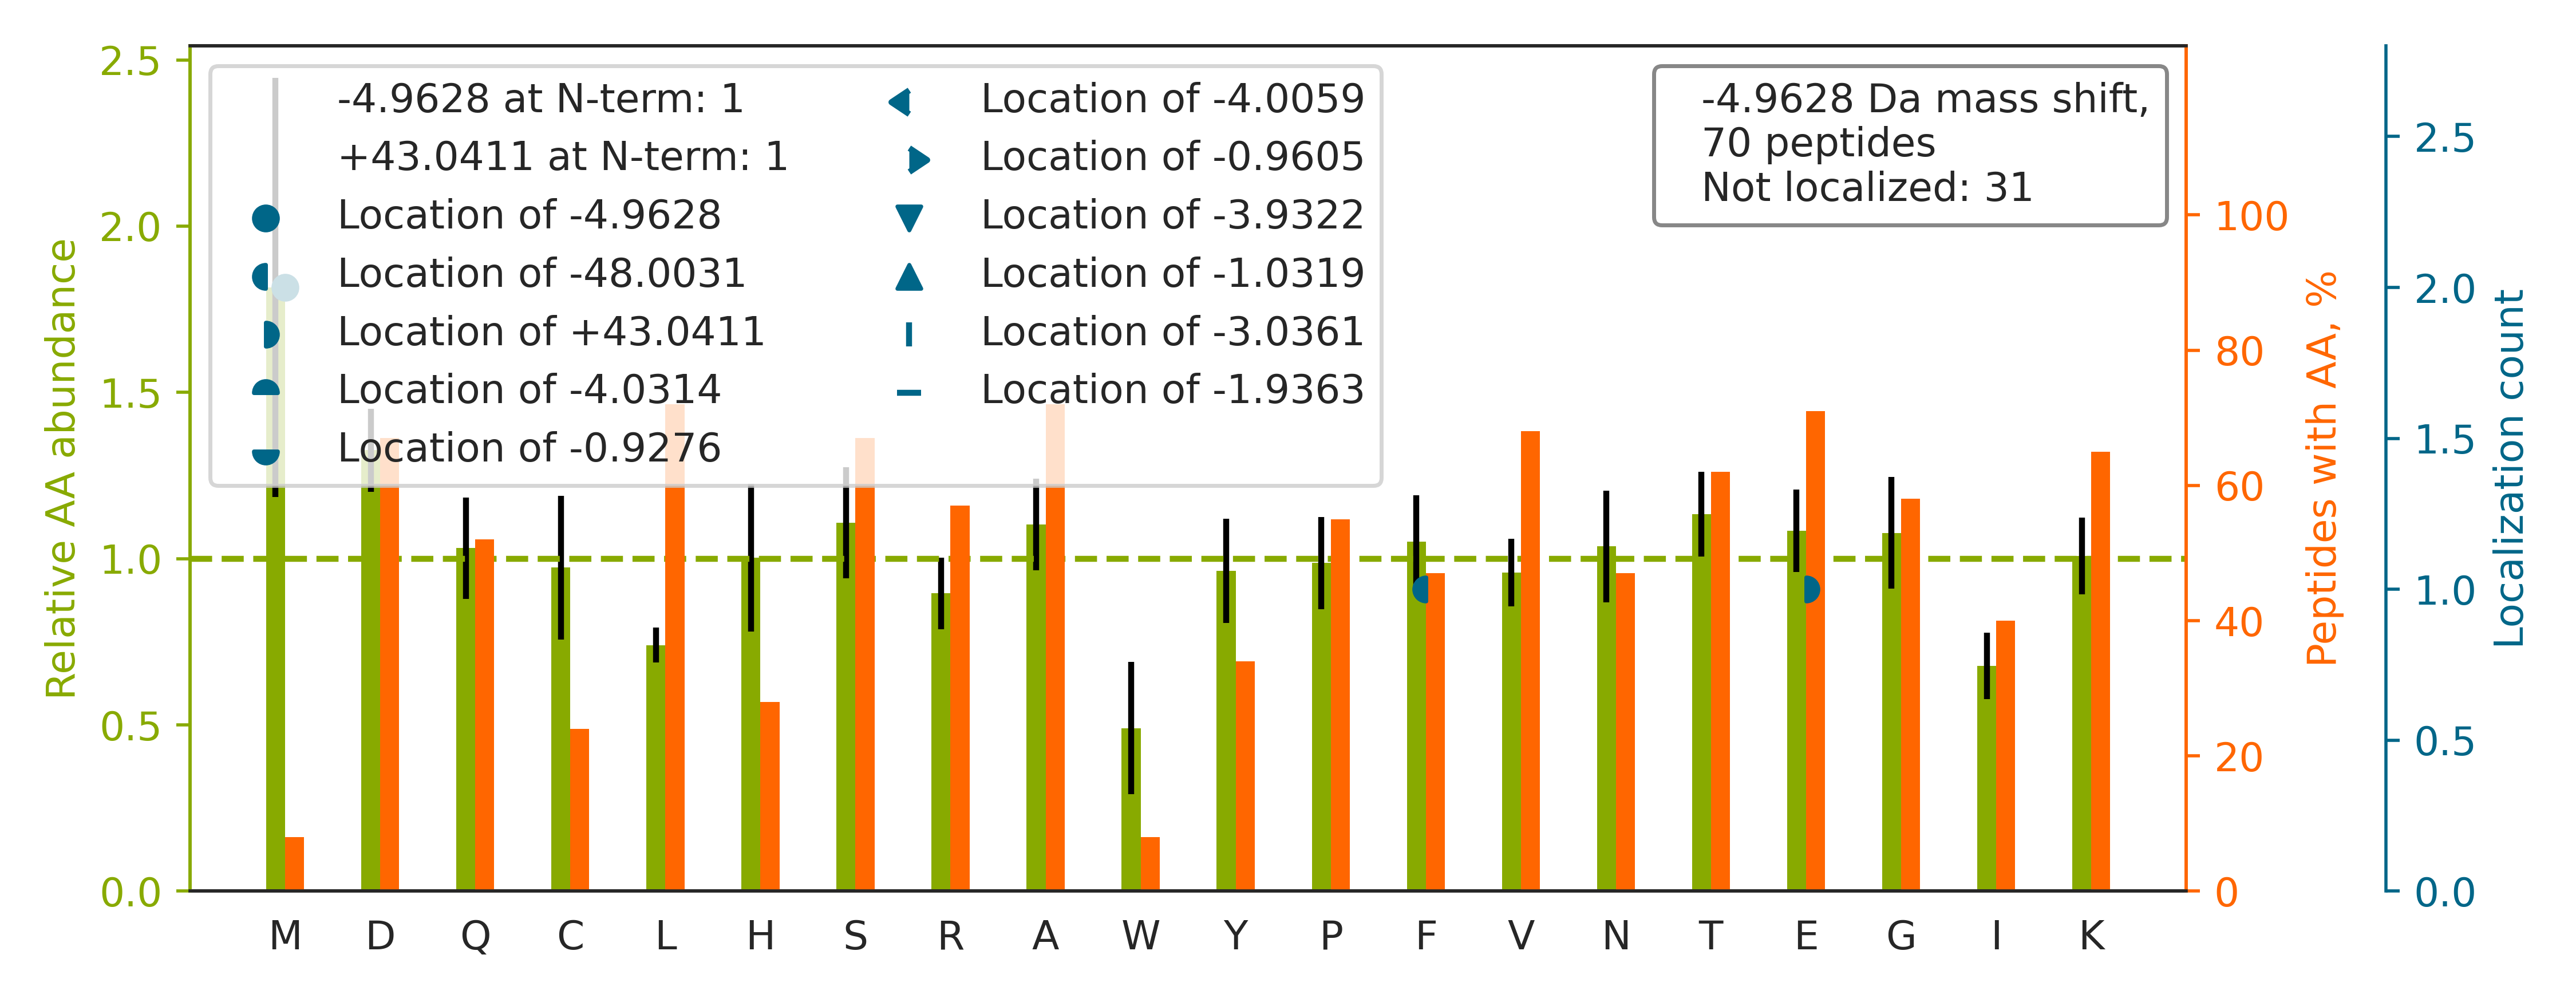

The table this chart was drawn from, first rows:
top isoform	localization score	spectrum
R.NQGGYGGSSSSSSYGSGR.R		54CPTAC_COprospective_W_VU_20160226_01CO…
R.ALDEYYDKHFTEFVPLR.T		45CPTAC_COprospective_W_VU_20151202_05CO…
K.APGQPELWNALLAACR.A		47CPTAC_COprospective_W_VU_20151209_21CO…
K.E[+43]F[-48]NAETFTFHADICTLSEKER.Q	0.5188	33CPTAC_COprospective_W_VU_20150818_11CO…
K.GYGYGQGAGTLSTDKGESLGIK.H		93CPTAC_COprospective_W_VU_20160729_11CO…
K.DYAGVFSDAGLTFTSSSGQQTAQR.A		98CPTAC_COprospective_W_VU_20160804_11CO…
K.ACYALENFVENLGPK.V		50CPTAC_COprospective_W_VU_20151222_05CO…
K.VDNALQSGNSQESVTEQDSKDSTYSLSSTLTLSK.A		73CPTAC_COprospective_W_VU_20160422_11CO…
R.LDQGSGASAEDAAVQEER.D		53CPTAC_COprospective_W_VU_20160226_11CO…
K.GHYTEGAELVDSVLDVVR.K		69CPTAC_COprospective_W_VU_20160407_22CO…
R.DPSASPGDAGEQAIR.Q		56CPTAC_COprospective_W_VU_20160303_01CO…
R.ALPAVQQNNLDEDLIRK.L		51CPTAC_COprospective_W_VU_20160215_16CO…
K.DCSNNPVSVFWK.T		49CPTAC_COprospective_W_VU_20151222_11CO…
R.LQSQVISELDACKECTQGVQR.E		90CPTAC_COprospective_W_VU_20160728_11CO…
K.TVIGDHGDELFSVFGAPFLK.E		72CPTAC_COprospective_W_VU_20160422_05CO…
K.GKTEQQTADQLLAR.A		55CPTAC_COprospective_W_VU_20160630_11CO…
K.IVLTNPVCTEVGEK.I		71CPTAC_COprospective_W_VU_20160414_14CO…
K.HTGCCGDNDPIDVCEIGSK.V		99CPTAC_COprospective_W_VU_20160801_11CO…
R.QDLTQSLIMIQPILYSYSFHGPPEPVLLDSSSILADR.…		28CPTAC_COprospective_W_VU_20150810_05CO…
R.IEWHLNAFSTKDEVIEAVR.N		77CPTAC_COprospective_W_VU_20160504_11CO…
R.RPTPQDSPIFLPVDDTSFR.W		90CPTAC_COprospective_W_VU_20160728_11CO…
K.TIASQHPNTR.I		88CPTAC_COprospective_W_VU_20160705_11CO…
R.DIISIAEDEDLR.V		71CPTAC_COprospective_W_VU_20160414_14CO…
R.SDKSPDLAPTPAPQSTPR.N		65CPTAC_COprospective_W_VU_20160322_05CO…
K.GCPAVLPIDHVYGTLGIVGATTTQR.Y		92CPTAC_COprospective_W_VU_20160728_11CO…
K.DTIQHQQGEAVWVSEGK.M		44CPTAC_COprospective_W_VU_20151202_20CO…
R.IAQETFDAAVR.E		89CPTAC_COprospective_W_VU_20160707_11CO…
K.QEYDESGPSIVHRK.C		58CPTAC_COprospective_W_VU_20160318_11CO…
K.FPEEEAPSTVLSQNLFTPK.Q		52CPTAC_COprospective_W_VU_20160223_11CO…
K.EGIPALDNFLDKL.-		46CPTAC_COprospective_W_VU_20151209_09CO…
R.TELGLDLGLEPK.R		48CPTAC_COprospective_W_VU_20151209_15CO…
K.AEDNFEDIITKPPVR.K		87CPTAC_COprospective_W_VU_20160701_09CO…
K.ETVYCLNDDDETEVLKEDIIQGFR.Y		76CPTAC_COprospective_W_VU_20160502_11CO…
K.EFTPQMQAAYQKVVAGVANALAHK.Y		09CPTAC_COprospective_W_VU_20150928_05CO…
R.KFGYVDFESAEDLEK.A		75CPTAC_COprospective_W_VU_20160502_11CO…
R.AEDTALYYCAK.D		73CPTAC_COprospective_W_VU_20160422_11CO…
R.TSVLFGLVTGTENQLAPR.S		89CPTAC_COprospective_W_VU_20160707_11CO…
K.VPPAPVNKDDFALVQRPGPGLSQEAAR.R		48CPTAC_COprospective_W_VU_20151209_15CO…
K.GYIFLEYASPAHAVDAVK.N		62CPTAC_COprospective_W_VU_20160311_05CO…
K.VVTDTDETELAR.Q		81CPTAC_COprospective_W_VU_20160519_11CO…
K.TTPPM[-5]LDSDGSFFLYSK.L	0.7577	43CPTAC_COprospective_W_VU_20151130_01CO…
R.KTFTAWCNSHLR.K		94CPTAC_COprospective_W_VU_20160729_05CO…
K.FLDGNELTLADCNLLPK.L		88CPTAC_COprospective_W_VU_20160705_11CO…
K.FMETSAKANINVENAFFTLAR.D		28CPTAC_COprospective_W_VU_20150810_05CO…
R.VDDIFSDLYYVR.F		55CPTAC_COprospective_W_VU_20160630_11CO…
K.AAESLADPTEYENLFPGLK.E		52CPTAC_COprospective_W_VU_20160223_11CO…
R.AYLEGTCVEWLR.R		83CPTAC_COprospective_W_VU_20160524_05CO…
R.NTPEYEELCPR.G		60CPTAC_COprospective_W_VU_20160311_27CO…
K.FDGGEEVLISGEFNDLRK.V		75CPTAC_COprospective_W_VU_20160502_11CO…
K.TVIGPDGHKEVTK.E		63CPTAC_COprospective_W_VU_20160316_11CO…
R.IIAVSFPSTANEENFR.S		61CPTAC_COprospective_W_VU_20160707_11CO…
R.LLDPEDVDVPQPDEK.S		53CPTAC_COprospective_W_VU_20160226_11CO…
K.KTGSPGSPGAGGVQSTAK.K		66CPTAC_COprospective_W_VU_20160323_11CO…
R.AVVVNAAQLASYSQSK.Q		84CPTAC_COprospective_W_VU_20160916_05CO…
R.NQPLKMFSAK.E		21CPTAC_COprospective_W_VU_20151112_20CO…
R.NAAGNFYINDK.S		65CPTAC_COprospective_W_VU_20160322_05CO…
R.SVASSQPAKPTK.V		87CPTAC_COprospective_W_VU_20160701_09CO…
R.KTEQFCK.S		86CPTAC_COprospective_W_VU_20160628_11CO…
R.ALHSVLQAVPLNELR.Q		97CPTAC_COprospective_W_VU_20160801_11CO…
K.LVQEQGSHSK.F		49CPTAC_COprospective_W_VU_20151222_11CO…
... 10 more rows
